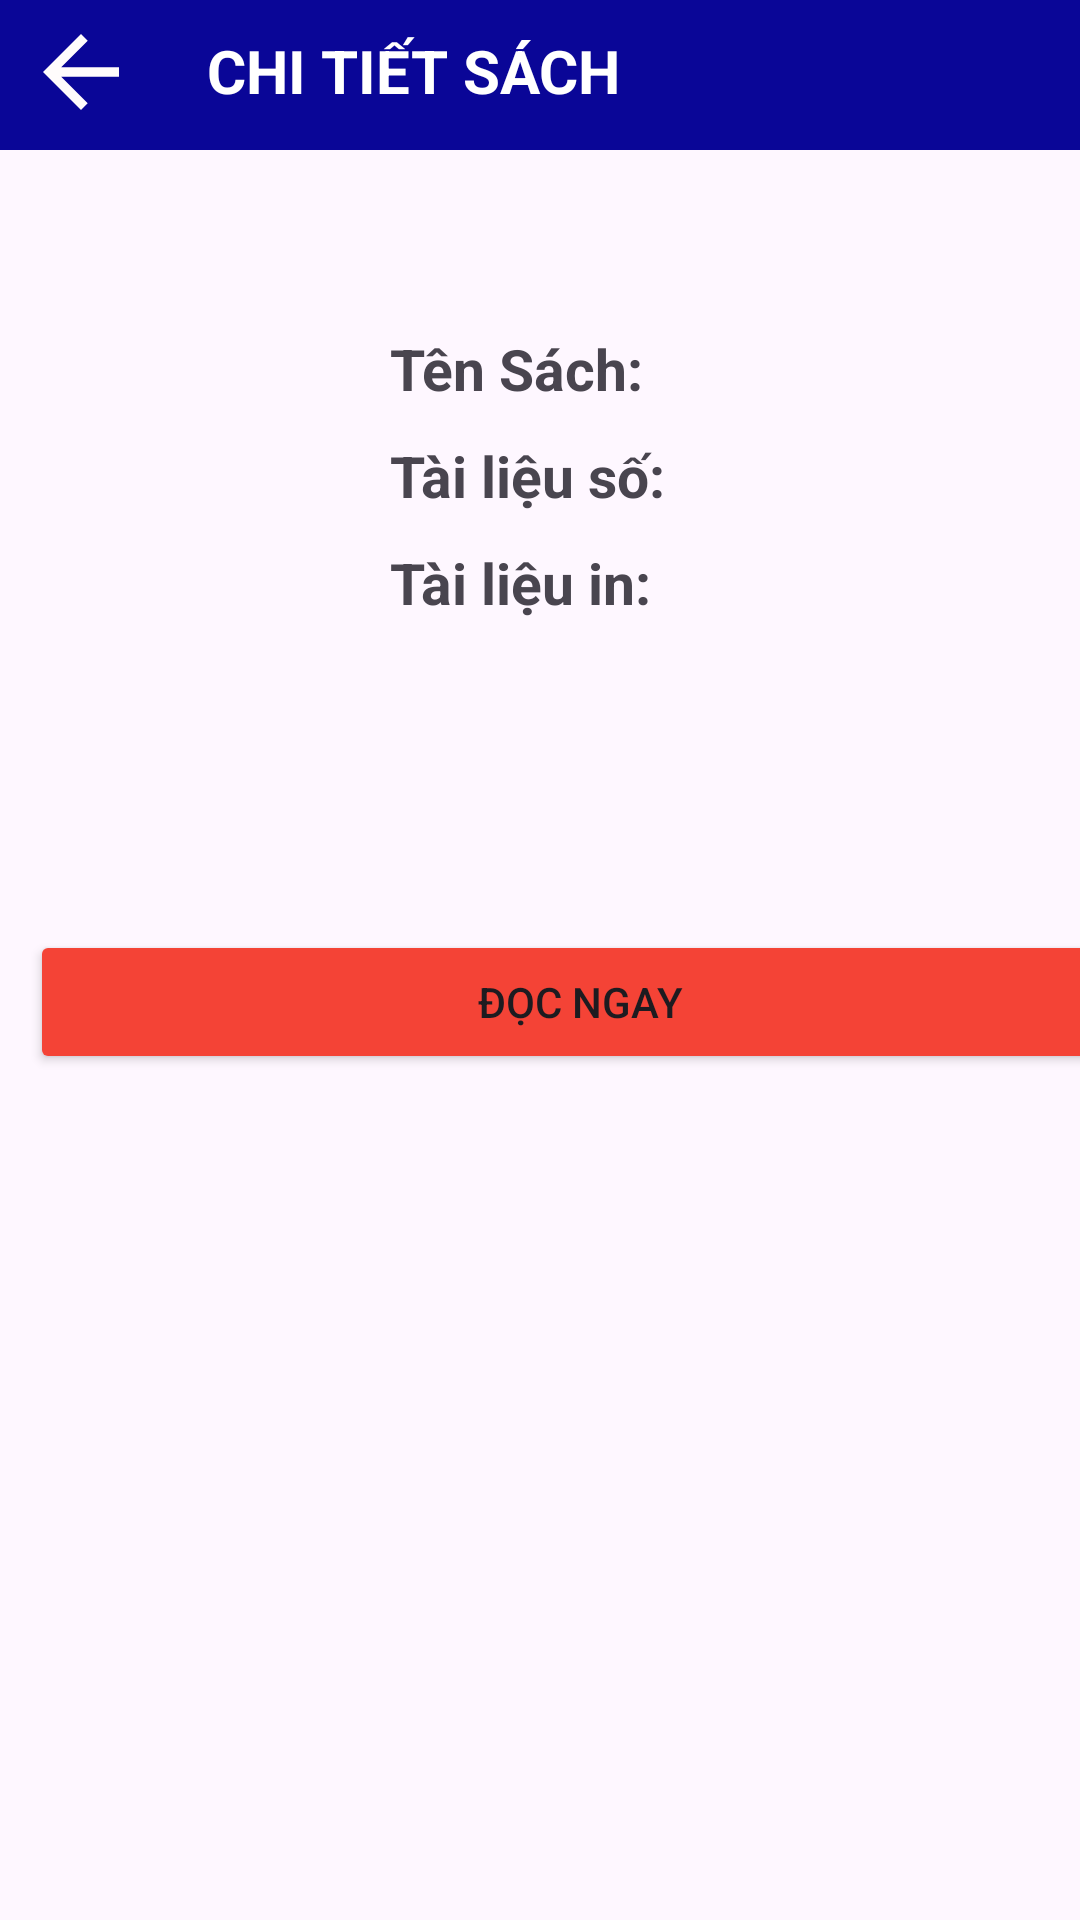

Here is an Android app screen rendered from its layout file. Give the layout XML and the strings, colors and styles it references.
<!-- AndroidManifest.xml: application theme Theme.Libary -->
<!-- res/layout/activity_detail_book.xml -->
<?xml version="1.0" encoding="utf-8"?>
<LinearLayout xmlns:android="http://schemas.android.com/apk/res/android"
    android:layout_width="match_parent"
    android:layout_height="match_parent"
    android:orientation="vertical">
    <LinearLayout
        android:layout_width="match_parent"
        android:layout_height="50dp"
        android:background="#0A0697"
        android:layout_marginBottom="30dp">

        <ImageView
            android:id="@+id/back_home_read"
            android:layout_width="wrap_content"
            android:layout_height="38dp"
            android:layout_marginTop="5dp"
            android:layout_marginBottom="20dp"
            android:src="@drawable/back_icon"
            />
        <TextView
            android:layout_width="match_parent"
            android:layout_height="match_parent"
            android:text=" CHI TIẾT SÁCH"
            android:layout_marginTop="10dp"
            android:layout_marginLeft="10dp"
            android:textSize="20dp"
            android:textColor="@color/white"
            android:textStyle="bold"
            >

        </TextView>
    </LinearLayout>

    <LinearLayout
        android:layout_width="match_parent"
        android:layout_height="200dp"
        android:orientation="horizontal">
        <LinearLayout
            android:layout_width="match_parent"
            android:layout_height="match_parent"
            android:layout_weight="2"
            >
            <ImageView
                android:id="@+id/detailImage"
                android:layout_width="match_parent"
                android:layout_height="match_parent"
                android:layout_gravity="center"
                android:layout_marginTop="10dp"
                android:scaleType="fitXY"

                />
        </LinearLayout>

        <LinearLayout
            android:layout_width="match_parent"
            android:layout_height="match_parent"
            android:layout_weight="1"
            android:layout_marginTop="30dp"
            android:orientation="vertical"
            android:layout_marginLeft="10dp">
            <TextView
                android:id="@+id/detailTitle"
                android:layout_width="match_parent"
                android:layout_height="wrap_content"
                android:text="Tên Sách:"
                android:textStyle="bold"
                android:textSize="19dp"
                android:layout_marginBottom="10dp">
            </TextView>
            <TextView
                android:layout_width="match_parent"
                android:layout_height="wrap_content"
                android:text="Tài liệu số: "
                android:textStyle="bold"
                android:textSize="19dp"
                android:layout_marginBottom="10dp">
            </TextView>
            <TextView
                android:layout_width="match_parent"
                android:layout_height="wrap_content"
                android:text="Tài liệu in: "
                android:textStyle="bold"
                android:textSize="19dp"
                android:layout_marginBottom="10dp">
            </TextView>
        </LinearLayout>
    </LinearLayout>
    <LinearLayout
        android:layout_width="match_parent"
        android:layout_height="100dp"
        android:layout_marginTop="30dp">








        <Button
            android:id="@+id/btnread"
            android:layout_width="367dp"
            android:layout_height="wrap_content"
            android:layout_marginLeft="10dp"
            android:backgroundTint="#F44336"
            android:text="ĐỌC NGAY"></Button>



    </LinearLayout>

</LinearLayout>
<!-- resources referenced by this layout -->
<resources>
  <color name="white">#FFFFFFFF</color>
  <!-- drawable back_icon (drawable) -->
  <?xml version="1.0" encoding="utf-8"?>
  <vector xmlns:android="http://schemas.android.com/apk/res/android"
      android:width="54dp"
      android:height="54dp"
      android:autoMirrored="true"
      android:tint="#FFFCFC"
      android:viewportWidth="24"
      android:viewportHeight="24">
      <path
          android:fillColor="@android:color/white"
          android:pathData="M20,11H7.83l5.59,-5.59L12,4l-8,8 8,8 1.41,-1.41L7.83,13H20v-2z" />
  </vector>
  <style name="Theme.Libary" parent="Base.Theme.Libary" />
  <style name="Base.Theme.Libary" parent="Theme.Material3.DayNight.NoActionBar">
          
          
      </style>
</resources>
